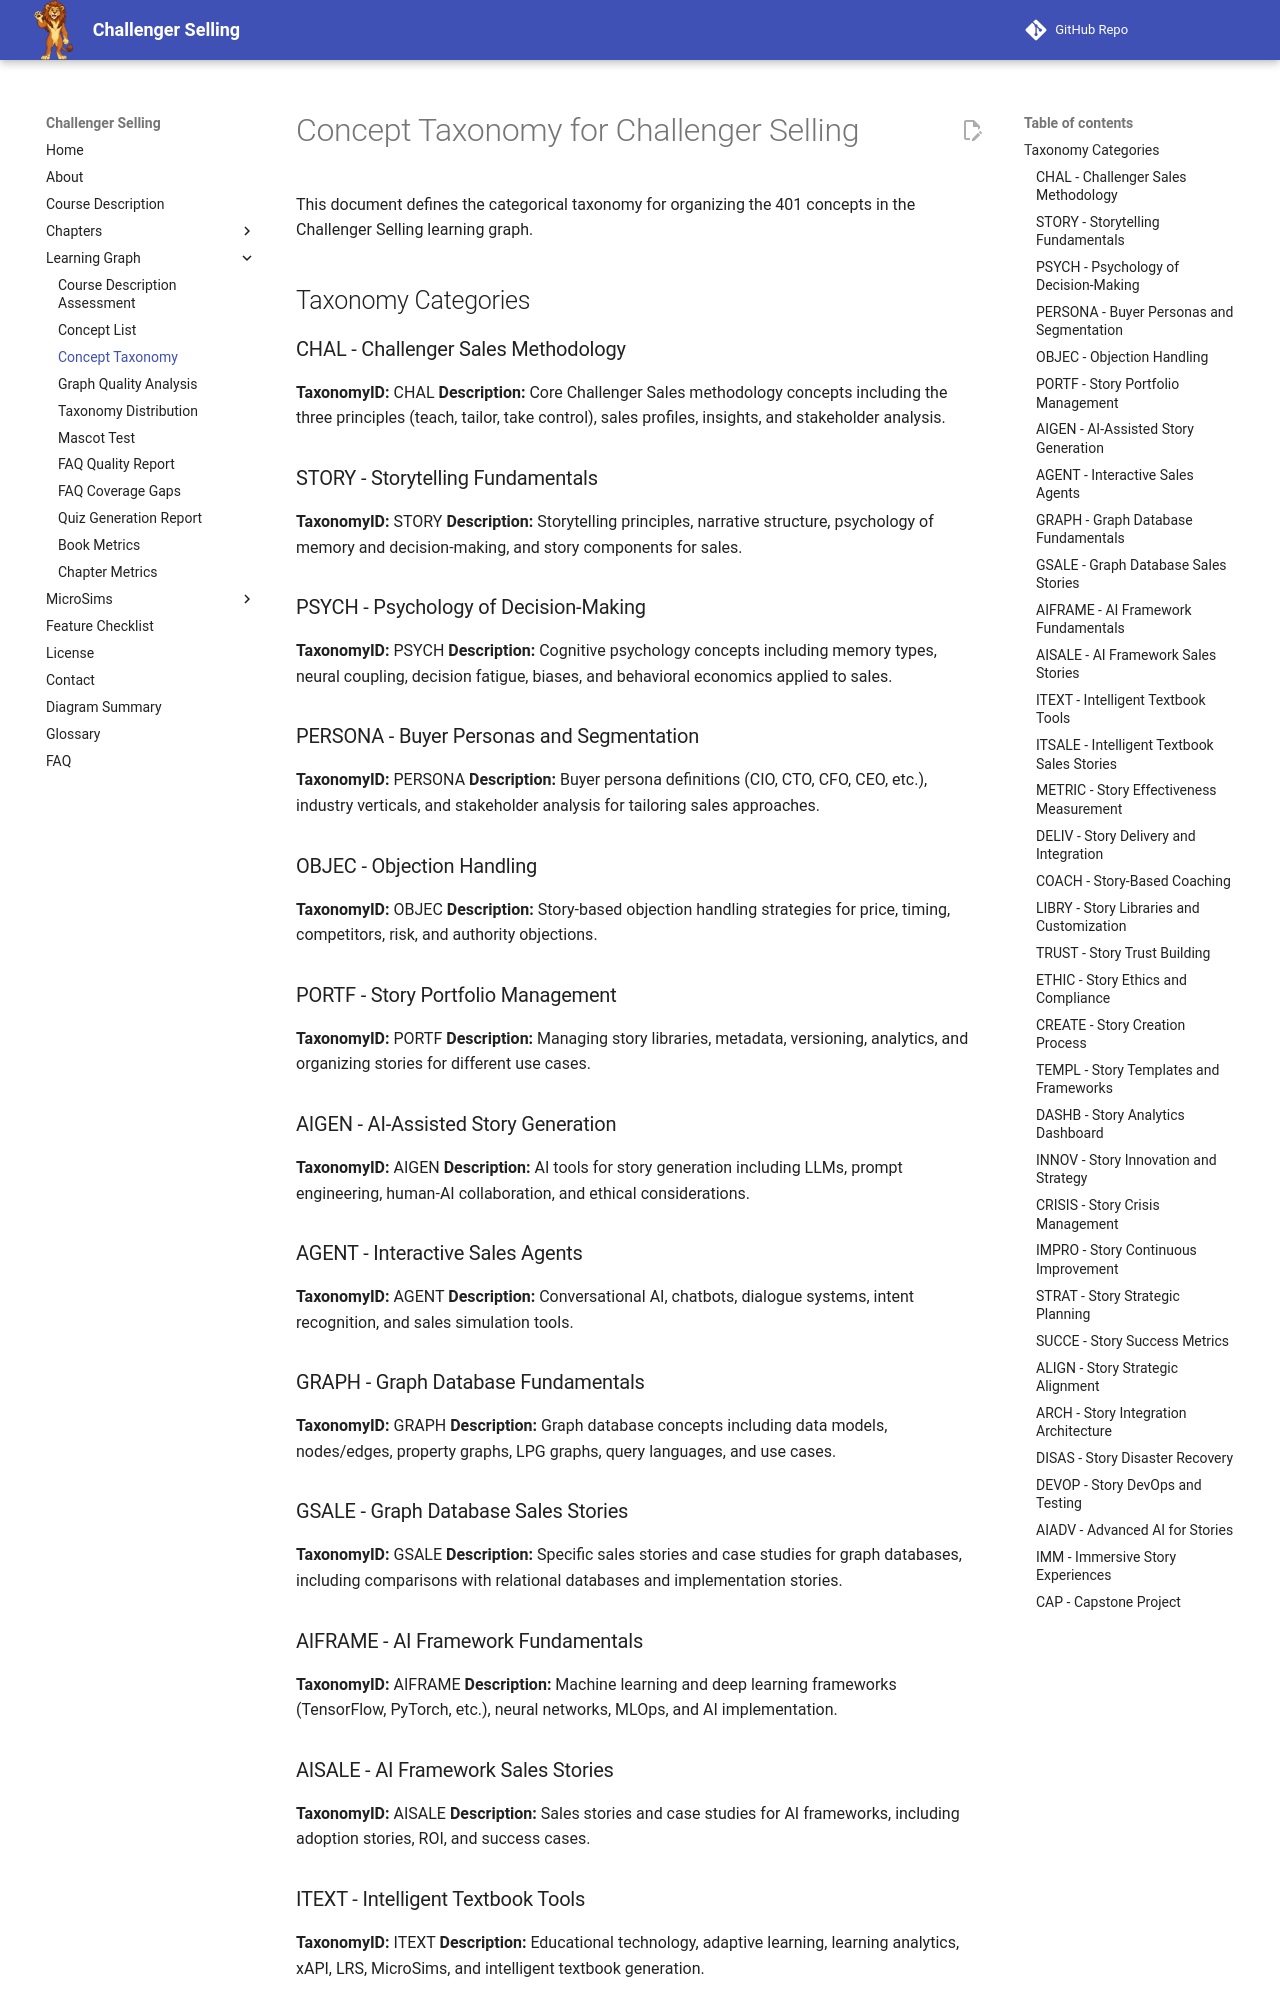

repository: dmccreary/challenger-selling · page: learning-graph/concept-taxonomy/index.html · generator: mkdocs

# Concept Taxonomy for Challenger Selling

This document defines the categorical taxonomy for organizing the 401 concepts in the Challenger Selling learning graph.

## Taxonomy Categories

### CHAL - Challenger Sales Methodology
**TaxonomyID:** CHAL
**Description:** Core Challenger Sales methodology concepts including the three principles (teach, tailor, take control), sales profiles, insights, and stakeholder analysis.

### STORY - Storytelling Fundamentals
**TaxonomyID:** STORY
**Description:** Storytelling principles, narrative structure, psychology of memory and decision-making, and story components for sales.

### PSYCH - Psychology of Decision-Making
**TaxonomyID:** PSYCH
**Description:** Cognitive psychology concepts including memory types, neural coupling, decision fatigue, biases, and behavioral economics applied to sales.

### PERSONA - Buyer Personas and Segmentation
**TaxonomyID:** PERSONA
**Description:** Buyer persona definitions (CIO, CTO, CFO, CEO, etc.), industry verticals, and stakeholder analysis for tailoring sales approaches.

### OBJEC - Objection Handling
**TaxonomyID:** OBJEC
**Description:** Story-based objection handling strategies for price, timing, competitors, risk, and authority objections.

### PORTF - Story Portfolio Management
**TaxonomyID:** PORTF
**Description:** Managing story libraries, metadata, versioning, analytics, and organizing stories for different use cases.

### AIGEN - AI-Assisted Story Generation
**TaxonomyID:** AIGEN
**Description:** AI tools for story generation including LLMs, prompt engineering, human-AI collaboration, and ethical considerations.

### AGENT - Interactive Sales Agents
**TaxonomyID:** AGENT
**Description:** Conversational AI, chatbots, dialogue systems, intent recognition, and sales simulation tools.

### GRAPH - Graph Database Fundamentals
**TaxonomyID:** GRAPH
**Description:** Graph database concepts including data models, nodes/edges, property graphs, LPG graphs, query languages, and use cases.

### GSALE - Graph Database Sales Stories
**TaxonomyID:** GSALE
**Description:** Specific sales stories and case studies for graph databases, including comparisons with relational databases and implementation stories.

### AIFRAME - AI Framework Fundamentals
**TaxonomyID:** AIFRAME
**Description:** Machine learning and deep learning frameworks (TensorFlow, PyTorch, etc.), neural networks, MLOps, and AI implementation.

### AISALE - AI Framework Sales Stories
**TaxonomyID:** AISALE
**Description:** Sales stories and case studies for AI frameworks, including adoption stories, ROI, and success cases.
